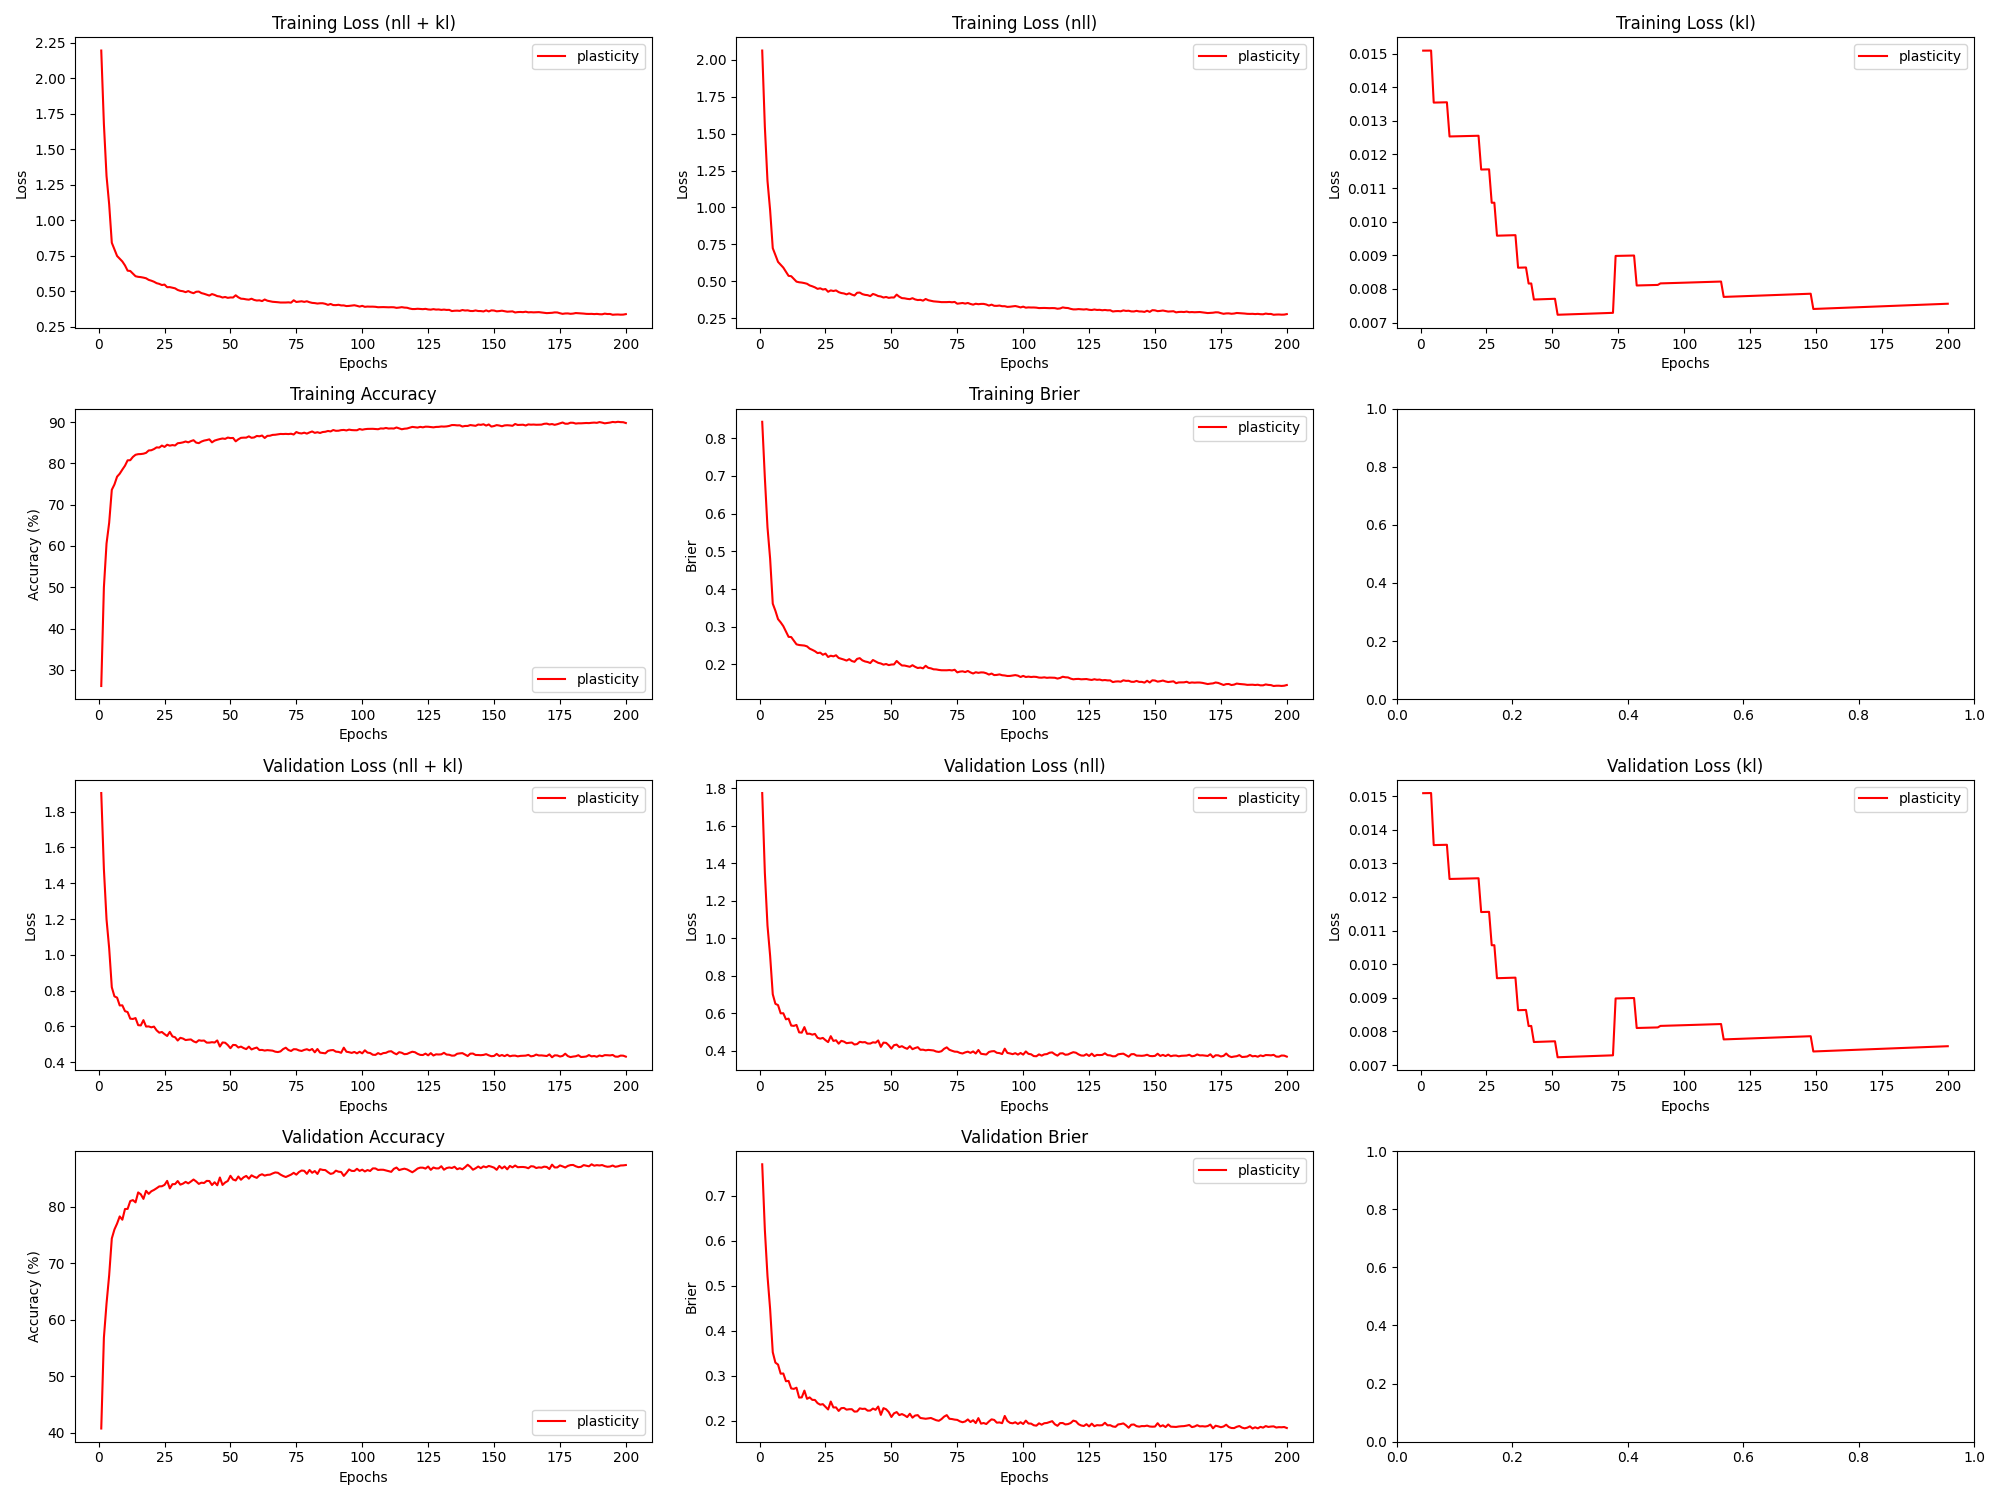

Source data for this figure (header and first rows):
epoch, train_loss_total, train_loss_nll, train_loss_kl, train_loss_penalty, train_acc, train_brier, val_loss_total, val_loss_nll, val_loss_kl, val_loss_penalty, val_acc, val_brier, param_count
1, 2.193, 2.063, 0.01509, 0.115, 26.12, 0.8435, 1.904, 1.774, 0.01509, 0.115, 40.77, 0.7703, 57492
2, 1.676, 1.546, 0.01509, 0.115, 49.98, 0.695, 1.479, 1.349, 0.01509, 0.115, 56.83, 0.6246, 57492
3, 1.31, 1.18, 0.01509, 0.115, 60.6, 0.5638, 1.198, 1.068, 0.01509, 0.115, 62.87, 0.5218, 57492
4, 1.111, 0.9806, 0.01509, 0.115, 65.61, 0.4804, 1.037, 0.907, 0.01509, 0.115, 67.88, 0.4481, 57492
5, 0.8404, 0.7237, 0.01354, 0.1032, 73.6, 0.3612, 0.8188, 0.7021, 0.01354, 0.1032, 74.37, 0.352, 51582
6, 0.7943, 0.6776, 0.01354, 0.1032, 74.89, 0.3424, 0.7679, 0.6512, 0.01354, 0.1032, 75.96, 0.3289, 51582
7, 0.7475, 0.6308, 0.01354, 0.1032, 76.77, 0.3202, 0.761, 0.6443, 0.01355, 0.1032, 77.0, 0.3245, 51582
8, 0.7286, 0.6119, 0.01355, 0.1032, 77.49, 0.3117, 0.7173, 0.6006, 0.01355, 0.1032, 78.27, 0.3043, 51582
9, 0.7087, 0.592, 0.01355, 0.1032, 78.49, 0.3017, 0.7177, 0.601, 0.01355, 0.1032, 77.68, 0.3047, 51582
10, 0.6808, 0.564, 0.01355, 0.1032, 79.42, 0.2877, 0.6854, 0.5687, 0.01355, 0.1032, 79.58, 0.2875, 51582
11, 0.644, 0.5361, 0.01253, 0.0954, 80.73, 0.2733, 0.6802, 0.5723, 0.01253, 0.0954, 79.6, 0.2882, 47702
12, 0.6417, 0.5337, 0.01254, 0.0954, 80.76, 0.2727, 0.6433, 0.5354, 0.01254, 0.0954, 80.98, 0.2714, 47702
13, 0.6238, 0.5158, 0.01254, 0.0954, 81.55, 0.2632, 0.6416, 0.5337, 0.01254, 0.0954, 81.15, 0.2704, 47702
14, 0.6049, 0.4969, 0.01254, 0.0954, 82.07, 0.2534, 0.6467, 0.5387, 0.01254, 0.0954, 80.75, 0.2731, 47702
15, 0.6005, 0.4926, 0.01254, 0.0954, 82.22, 0.2516, 0.6071, 0.4991, 0.01254, 0.0954, 82.51, 0.2511, 47702
16, 0.5984, 0.4905, 0.01254, 0.0954, 82.25, 0.251, 0.6056, 0.4976, 0.01254, 0.0954, 82.17, 0.2515, 47702
17, 0.595, 0.487, 0.01254, 0.0954, 82.33, 0.2501, 0.6351, 0.5271, 0.01255, 0.0954, 81.37, 0.2666, 47702
18, 0.5904, 0.4824, 0.01255, 0.0954, 82.54, 0.248, 0.5994, 0.4914, 0.01255, 0.0954, 82.79, 0.2483, 47702
19, 0.5791, 0.4712, 0.01255, 0.0954, 83.11, 0.242, 0.5999, 0.492, 0.01255, 0.0954, 82.26, 0.2515, 47702
20, 0.5733, 0.4654, 0.01255, 0.0954, 83.17, 0.2388, 0.5949, 0.487, 0.01255, 0.0954, 82.72, 0.246, 47702
21, 0.566, 0.4581, 0.01255, 0.0954, 83.45, 0.2352, 0.599, 0.4911, 0.01255, 0.0954, 82.95, 0.2458, 47702
22, 0.5559, 0.448, 0.01255, 0.0954, 83.86, 0.2301, 0.578, 0.4701, 0.01256, 0.0954, 83.25, 0.2387, 47702
23, 0.551, 0.4517, 0.01155, 0.08774, 83.81, 0.2314, 0.565, 0.4657, 0.01155, 0.08774, 83.58, 0.2353, 43870
24, 0.5429, 0.4436, 0.01155, 0.08774, 84.3, 0.2258, 0.5689, 0.4696, 0.01155, 0.08774, 83.6, 0.2364, 43870
25, 0.546, 0.4467, 0.01155, 0.08774, 83.97, 0.2289, 0.5569, 0.4576, 0.01156, 0.08774, 83.84, 0.2304, 43870
26, 0.5275, 0.4282, 0.01156, 0.08774, 84.5, 0.2199, 0.5465, 0.4472, 0.01156, 0.08774, 84.55, 0.2246, 43870
27, 0.5282, 0.4375, 0.01056, 0.08017, 84.28, 0.2232, 0.5696, 0.4789, 0.01056, 0.08017, 83.22, 0.2422, 40086
28, 0.524, 0.4333, 0.01056, 0.08017, 84.41, 0.2215, 0.5442, 0.4535, 0.01057, 0.08017, 83.97, 0.2291, 40086
29, 0.5196, 0.4373, 0.009583, 0.0727, 84.31, 0.2244, 0.5394, 0.4571, 0.009584, 0.0727, 83.98, 0.2292, 36350
30, 0.5081, 0.4258, 0.009585, 0.0727, 84.86, 0.2173, 0.5211, 0.4388, 0.009586, 0.0727, 84.53, 0.2213, 36350
31, 0.5019, 0.4197, 0.009587, 0.0727, 84.94, 0.2151, 0.5363, 0.454, 0.009588, 0.0727, 83.88, 0.2275, 36350
32, 0.4992, 0.4169, 0.009589, 0.0727, 85.07, 0.2129, 0.5322, 0.4499, 0.00959, 0.0727, 84.07, 0.228, 36350
33, 0.4927, 0.4105, 0.009592, 0.0727, 85.29, 0.2103, 0.5237, 0.4415, 0.009593, 0.0727, 84.38, 0.2242, 36350
34, 0.5002, 0.4179, 0.009594, 0.0727, 85.08, 0.2141, 0.5259, 0.4436, 0.009596, 0.0727, 84.11, 0.2252, 36350
35, 0.4914, 0.4091, 0.009597, 0.0727, 85.38, 0.2092, 0.5272, 0.4449, 0.009598, 0.0727, 84.43, 0.2252, 36350
36, 0.4853, 0.403, 0.009599, 0.0727, 85.6, 0.207, 0.5167, 0.4344, 0.0096, 0.0727, 84.79, 0.2198, 36350
37, 0.4953, 0.4214, 0.008631, 0.06532, 85.01, 0.2148, 0.5107, 0.4368, 0.008632, 0.06532, 84.45, 0.2203, 32662
38, 0.4968, 0.4228, 0.008633, 0.06532, 84.88, 0.2167, 0.5228, 0.4489, 0.008635, 0.06532, 84.02, 0.2271, 32662
39, 0.4861, 0.4122, 0.008636, 0.06532, 85.27, 0.2109, 0.52, 0.446, 0.008637, 0.06532, 84.23, 0.2259, 32662
40, 0.4813, 0.4073, 0.008638, 0.06532, 85.5, 0.208, 0.5211, 0.4471, 0.00864, 0.06532, 84.17, 0.2263, 32662
41, 0.475, 0.4052, 0.00816, 0.06167, 85.63, 0.2065, 0.5095, 0.4397, 0.008161, 0.06167, 84.55, 0.222, 30836
42, 0.4686, 0.3988, 0.008163, 0.06167, 85.8, 0.2038, 0.5094, 0.4396, 0.008164, 0.06167, 84.53, 0.2222, 30836
43, 0.4792, 0.4134, 0.007685, 0.05804, 85.08, 0.2119, 0.5119, 0.4461, 0.007687, 0.05804, 83.82, 0.2267, 29022
44, 0.4733, 0.4075, 0.007688, 0.05804, 85.5, 0.208, 0.5099, 0.4441, 0.00769, 0.05804, 84.31, 0.2238, 29022
45, 0.4649, 0.3991, 0.007691, 0.05804, 85.7, 0.2043, 0.5218, 0.456, 0.007692, 0.05804, 83.78, 0.2311, 29022
46, 0.4621, 0.3964, 0.007694, 0.05804, 85.88, 0.2027, 0.4876, 0.4218, 0.007695, 0.05804, 85.15, 0.2126, 29022
47, 0.4549, 0.3892, 0.007696, 0.05804, 86.01, 0.1995, 0.5103, 0.4445, 0.007697, 0.05804, 83.83, 0.2276, 29022
48, 0.4586, 0.3929, 0.007699, 0.05804, 85.92, 0.2012, 0.5089, 0.4431, 0.0077, 0.05804, 84.27, 0.225, 29022
49, 0.4526, 0.3868, 0.007702, 0.05804, 86.24, 0.1983, 0.4959, 0.4302, 0.007703, 0.05804, 84.53, 0.2188, 29022
50, 0.4554, 0.3897, 0.007704, 0.05804, 86.11, 0.1998, 0.4782, 0.4125, 0.007706, 0.05804, 85.45, 0.2079, 29022
51, 0.455, 0.3892, 0.007707, 0.05804, 86.14, 0.2002, 0.4966, 0.4309, 0.007708, 0.05804, 84.79, 0.216, 29022
52, 0.4706, 0.4089, 0.007232, 0.05444, 85.33, 0.2093, 0.4956, 0.434, 0.007233, 0.05444, 84.62, 0.2188, 27220
53, 0.4563, 0.3946, 0.007234, 0.05444, 85.81, 0.2027, 0.4822, 0.4205, 0.007236, 0.05444, 85.33, 0.2121, 27220
54, 0.4468, 0.3851, 0.007237, 0.05444, 86.17, 0.1973, 0.4873, 0.4256, 0.007238, 0.05444, 84.75, 0.2144, 27220
55, 0.4455, 0.3838, 0.00724, 0.05444, 86.21, 0.1971, 0.479, 0.4173, 0.007241, 0.05444, 85.18, 0.2115, 27220
56, 0.4419, 0.3802, 0.007242, 0.05444, 86.22, 0.1955, 0.4733, 0.4116, 0.007243, 0.05444, 85.42, 0.2077, 27220
57, 0.4397, 0.3781, 0.007245, 0.05444, 86.53, 0.1939, 0.4872, 0.4255, 0.007246, 0.05444, 84.94, 0.2151, 27220
58, 0.4464, 0.3847, 0.007248, 0.05444, 86.18, 0.198, 0.4713, 0.4096, 0.007249, 0.05444, 85.53, 0.2064, 27220
59, 0.438, 0.3763, 0.007251, 0.05444, 86.26, 0.1938, 0.4773, 0.4157, 0.007252, 0.05444, 85.28, 0.2111, 27220
60, 0.4337, 0.3721, 0.007254, 0.05444, 86.62, 0.1906, 0.4819, 0.4202, 0.007255, 0.05444, 85.08, 0.212, 27220
... 140 more rows
